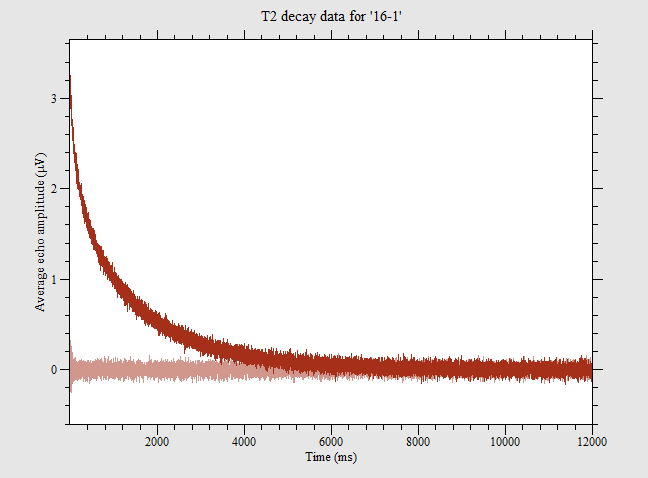

The data file committed next to this chart (first rows):
0.6, 3.2172, 0.300165
1.2, 3.153, -0.2073
1.8, 3.252, 0.1998
2.4, 3.19, -0.2154
3, 3.175, 0.1841
3.6, 3.206, -0.1483
4.2, 3.194, 0.1906
4.8, 3.136, -0.1561
5.4, 3.119, 0.1356
6, 3.027, -0.1913
6.6, 3.017, 0.1666
7.2, 3.052, -0.2349
7.8, 3.094, 0.3272
8.4, 3.052, -0.1724
9, 3.026, 0.1107
9.6, 2.983, -0.237
10.2, 3.048, 0.1965
10.8, 2.916, -0.1918
11.4, 2.886, 0.2148
12, 3.055, -0.1561
12.6, 3.028, 0.112
13.2, 2.975, -0.2363
13.8, 2.959, 0.2231
14.4, 2.988, -0.1933
15, 2.971, 0.2553
15.6, 2.994, -0.203
16.2, 2.95, 0.1694
16.8, 2.861, -0.2545
17.4, 2.888, 0.1737
18, 2.893, -0.1526
18.6, 2.956, 0.237
19.2, 2.831, -0.1741
19.8, 2.957, 0.1559
20.4, 2.849, -0.1525
21, 2.853, 0.1504
21.6, 2.846, -0.2308
22.2, 2.898, 0.2143
22.8, 2.869, -0.152
23.4, 2.889, 0.1359
24, 2.857, -0.1286
24.6, 2.802, 0.1382
25.2, 2.843, -0.08256
25.8, 2.815, 0.1502
26.4, 2.893, -0.1658
27, 2.816, 0.1615
27.6, 2.794, -0.1331
28.2, 2.738, 0.1243
28.8, 2.701, -0.06226
29.4, 2.838, 0.1615
30, 2.852, -0.1477
30.6, 2.788, 0.08542
31.2, 2.807, -0.1547
31.8, 2.71, 0.166
32.4, 2.811, -0.102
33, 2.805, 0.1619
33.6, 2.823, -0.1363
34.2, 2.815, 0.05536
34.8, 2.721, -0.01302
35.4, 2.769, 0.1113
36, 2.743, -0.09669
36.6, 2.696, 0.1593
... 19,939 more rows
